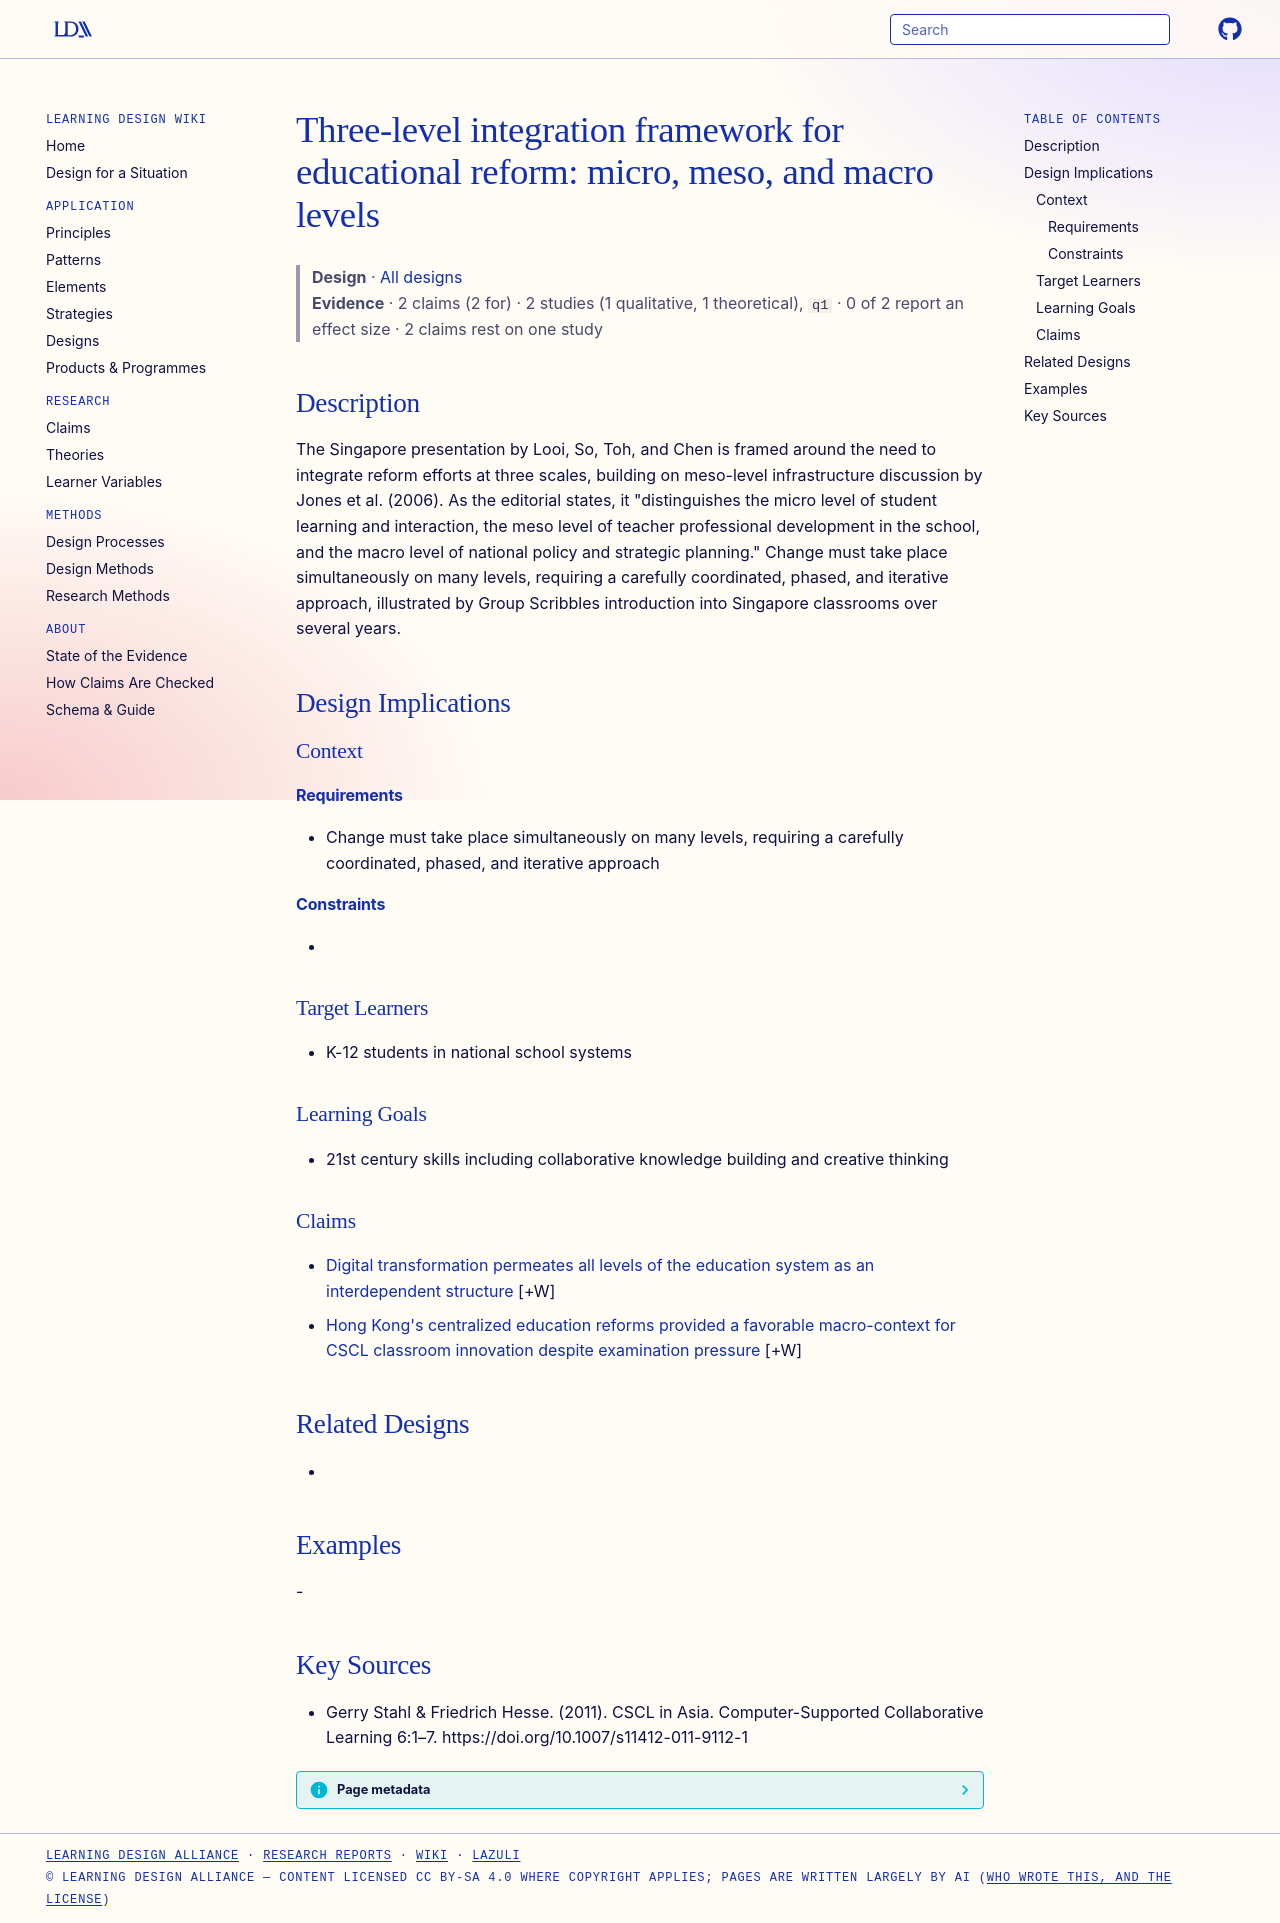

repository: Learning-Design-Alliance/learning-wiki · page: designs/micro-meso-macro-reform-integration-framework/index.html · generator: mkdocs

---
type: design
id: micro-meso-macro-reform-integration-framework
title: "Three-level integration framework for educational reform: micro, meso, and macro levels"
description: The Singapore presentation by Looi, So, Toh, and Chen is framed around the need to integrate reform efforts at three scales, building on meso-level infrastructure discussion by Jones et al.
status: review
generated:
  by: "process:settle-candidates"
  at: 2026-10-18
sources:
  - id: gerry-stahl-friedrich-hesse-2011
    resource: "https://doi.org/10.1007/s11412-011-9112-1"
    title: "Gerry Stahl & Friedrich Hesse. (2011). CSCL in Asia. Computer-Supported Collaborative Learning 6:1–7. https://doi.org/10.1007/s11412-011-9112-1"
    author: "Gerry Stahl & Friedrich Hesse"
---

# Three-level integration framework for educational reform: micro, meso, and macro levels

> **Design** · [All designs](index.md)
> **Evidence** · 2 claims (2 for) · 2 studies (1 qualitative, 1 theoretical), `q1` · 0 of 2 report an effect size · 2 claims rest on one study

## Description
The Singapore presentation by Looi, So, Toh, and Chen is framed around the need to integrate reform efforts at three scales, building on meso-level infrastructure discussion by Jones et al. (2006). As the editorial states, it "distinguishes the micro level of student learning and interaction, the meso level of teacher professional development in the school, and the macro level of national policy and strategic planning." Change must take place simultaneously on many levels, requiring a carefully coordinated, phased, and iterative approach, illustrated by Group Scribbles introduction into Singapore classrooms over several years.

## Design Implications

### Context
#### Requirements
- Change must take place simultaneously on many levels, requiring a carefully coordinated, phased, and iterative approach
#### Constraints
- 

### Target Learners
- K-12 students in national school systems

### Learning Goals
- 21st century skills including collaborative knowledge building and creative thinking

### Claims

- [Digital transformation permeates all levels of the education system as an interdependent structure](../claims/digital-transformation-interdependent-multi-level-structure.md) [+W]
- [Hong Kong's centralized education reforms provided a favorable macro-context for CSCL classroom innovation despite examination pressure](../claims/hong-kong-reforms-favorable-cscl-context.md) [+W]

## Related Designs
- 

## Examples
-

## Key Sources
- Gerry Stahl & Friedrich Hesse. (2011). CSCL in Asia. Computer-Supported Collaborative Learning 6:1–7. https://doi.org/10.1007/s11412-011-9112-1
